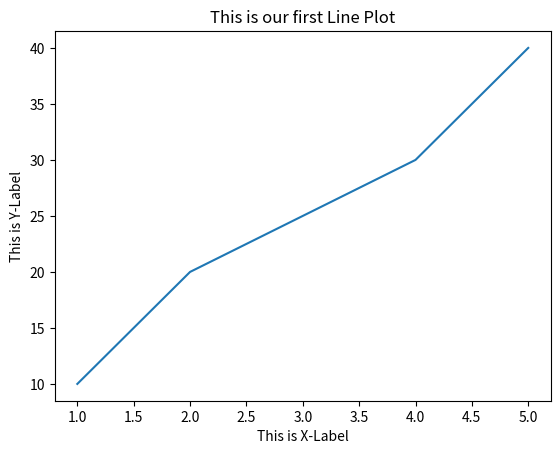
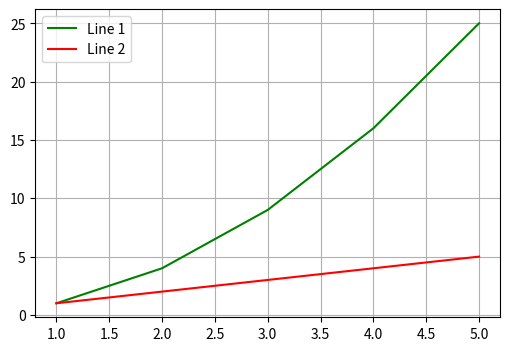
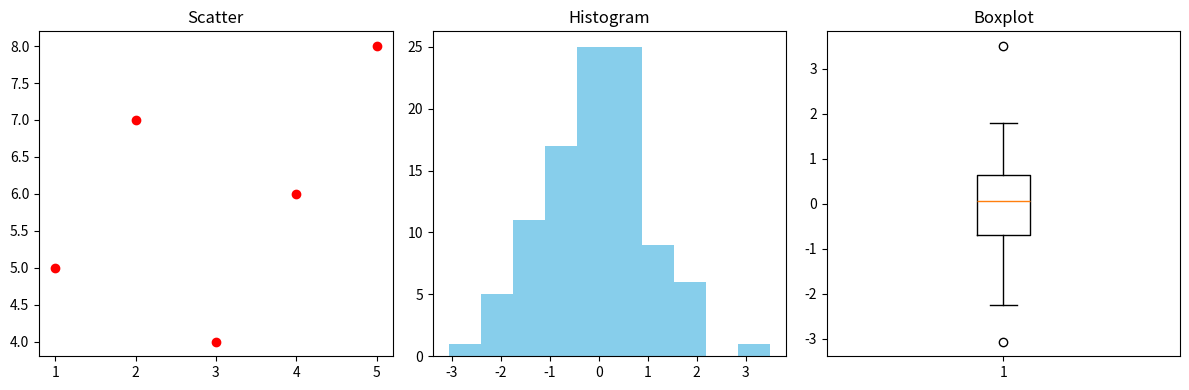
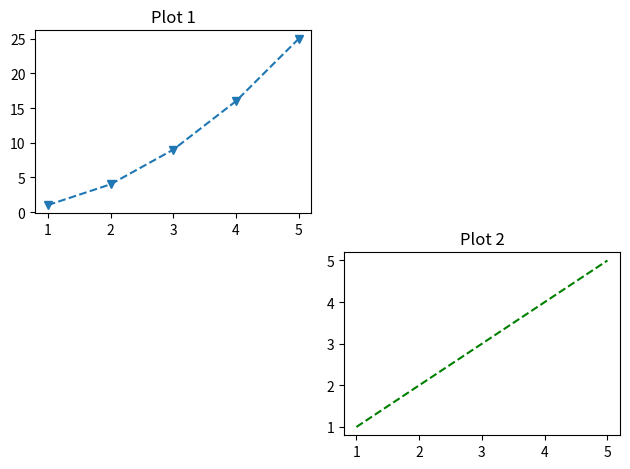
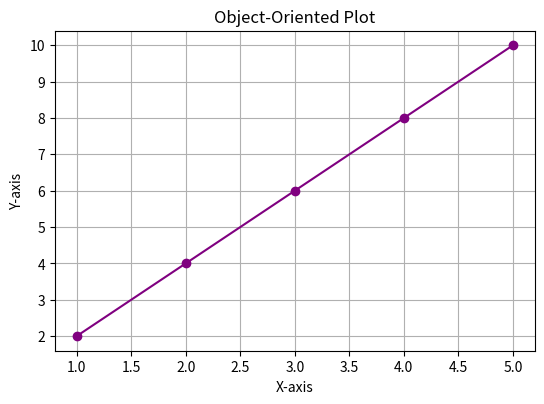
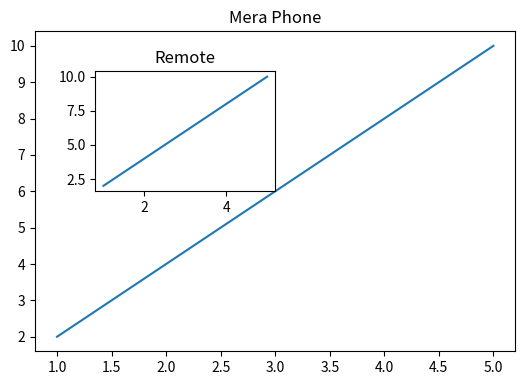
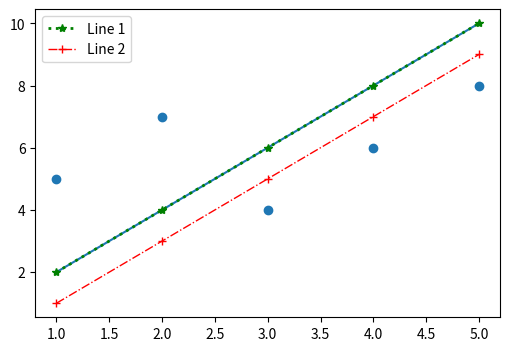
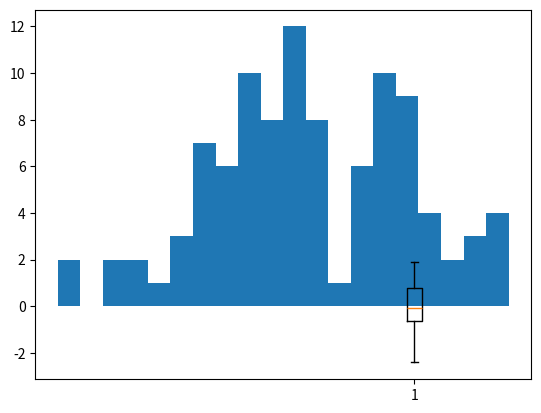

Write Python code to recreate these figures, in order.
# -*- coding: utf-8 -*-
"""Matplotlib.ipynb

Automatically generated by Colab.

Original file is located at
    https://colab.research.google.com/drive/1WILVmBs0iwDCa6WbfJUTRGEzWMe13gvW
"""

# Import matplotlib
import matplotlib.pyplot as plt

# Line plot.
x = [1,2,3,4,5]
y = [10,20,25,30,40]

plt.plot(x,y)

plt.xlabel('This is X-Label')
plt.ylabel('This is Y-Label')
plt.title('This is our first Line Plot')

plt.show()

from matplotlib import color_sequences
plt.figure(figsize=(6,4))

x = [1,2,3,4,5]
y1 = [1,4,9,16,25]
y2 = [1,2,3,4,5]

# Line 1 plot
plt.plot(x , y1 , label = 'Line 1', color = 'green')
plt.plot(x , y2 , label = 'Line 2', color = 'red')

plt.legend()
plt.grid()

import matplotlib.pyplot as plt
import numpy as np

# Data
x = [1, 2, 3, 4, 5]
y = [5, 7, 4, 6, 8]
nums = np.random.randn(100)

plt.figure(figsize=(12,4))

# 1. Scatter
plt.subplot(1,3,1)
plt.scatter(x, y, color="red")
plt.title("Scatter")

# 2. Histogram
plt.subplot(1,3,2)
plt.hist(nums, bins=10, color="skyblue")
plt.title("Histogram")

# 3. Boxplot
plt.subplot(1,3,3)
plt.boxplot(nums)
plt.title("Boxplot")

plt.tight_layout()
plt.show()

# Subplots

x = [1, 2, 3, 4, 5]
y1 = [1, 4, 9, 16, 25]
y2 = [1, 2, 3, 4, 5]

plt.subplot(2,2,1)
plt.plot(x,y1,'v--')
plt.title('Plot 1')

plt.subplot(2,2,4)
plt.plot(x,y2,'g--')
plt.title('Plot 2')

plt.tight_layout()
plt.show()

# Object-Oriented Interface

# Sample data
x = [1, 2, 3, 4, 5]
y = [2, 4, 6, 8, 10]

# Step 1: Create a Figure (canvas)
fig = plt.figure(figsize=(6,4))

# Step 2: Add Axes (x0, y0, width, height) in 0-1 range
ax = fig.add_axes([0.1, 0.1, 0.8, 0.8])

# Step 3: Plot data on the Axes
ax.plot(x, y, color="purple", marker="o", linestyle="-")

# Step 4: Customize
ax.set_title("Object-Oriented Plot")
ax.set_xlabel("X-axis")
ax.set_ylabel("Y-axis")
ax.grid(True)

plt.show()

# Multiple / Inset Axes

# Sample data
x = [1, 2, 3, 4, 5]
y = [2, 4, 6, 8, 10]

fig = plt.figure(figsize=(6,4))
ax1 = fig.add_axes([0.1,0.1,0.8,0.8])   # [left, bottom, width, height]
ax1.plot(x,y)
plt.title('Mera Phone')

ax2 = fig.add_axes([0.2,0.5,0.3,0.3])
ax2.plot(x,y)
plt.title('Remote')

plt.show()

# Figure Size , Aspect Ratio & DPI

x = [1, 2, 3, 4, 5]
y = [2, 4, 6, 8, 10]

plt.figure(figsize=(6,4),dpi=100)   # dpi -> Controls zoom-in or zoom-out for a graph
plt.plot(x,y)
plt.grid()

x = [1, 2, 3, 4, 5]
y1 = [2, 4, 6, 8, 10]
y2 = [1, 3, 5, 7, 9]

plt.plot(x,y1,label='Line 1',color='green',lw=2,ls=':',marker='*')
plt.plot(x,y2,label='Line 2',color='red',lw=1,ls='-.',marker='+')

plt.legend()
plt.grid()

x = [1, 2, 3, 4, 5]
y = [5, 7, 4, 6, 8]

# Scatter Plot -> 2 Columns/Variables/Features
plt.scatter(x,y)
plt.show()

# Hisplot -> Shows spread of only one column/variable
import numpy as np
nums = np.random.randn(100)
plt.hist(nums,bins=20)

# Box Plot -> Shows outliers of a single column

plt.boxplot(nums)

# Min
# 25% -> Lower Quartile
# 50% -> Median
# 75% -> Upper Quartile
# Max

# Values between Lower & Upper Quartiles are Generic or Actual values

# Value outside of Lower & Upper Quartile are considered to be Outliers.
